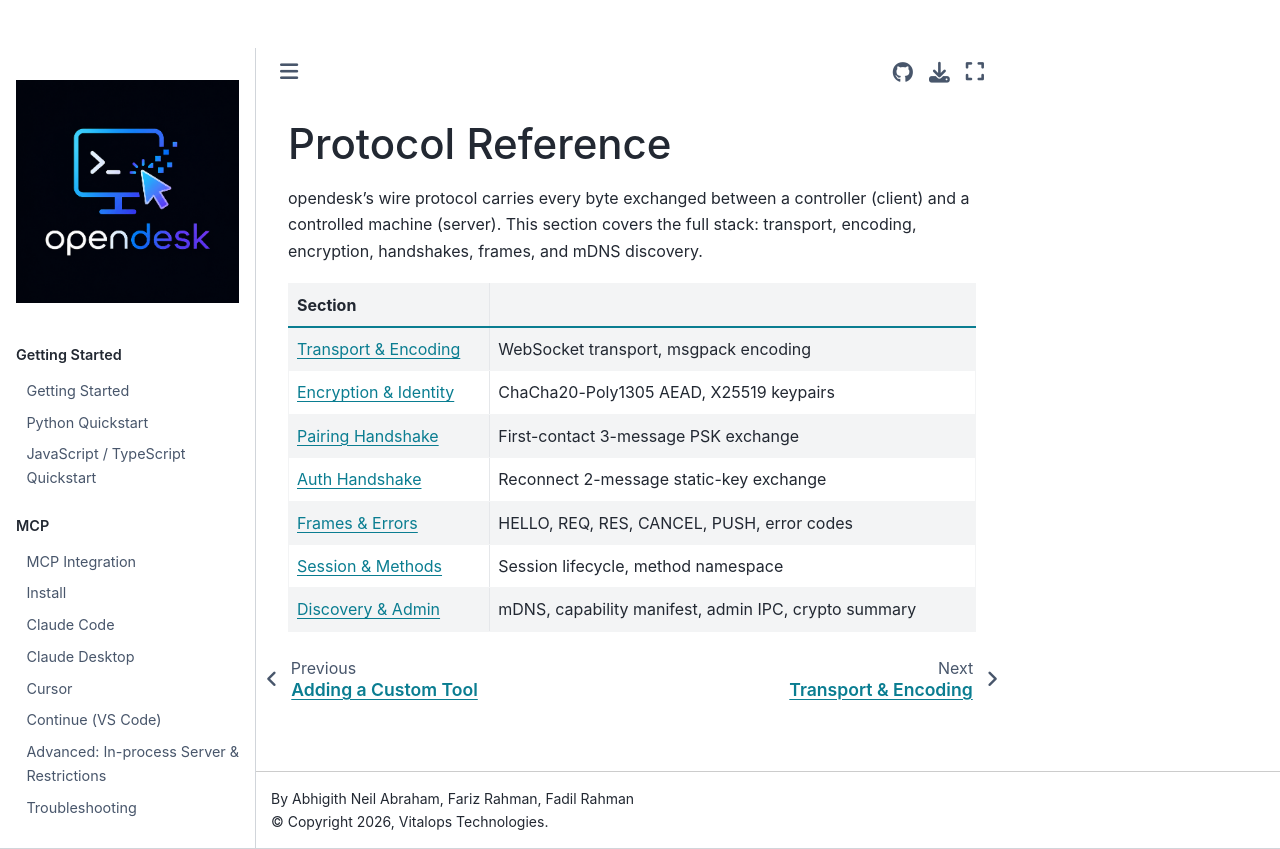

repository: vitalops/opencua · page: docs/protocol/index.html · generator: mkdocs

# Protocol Reference

opendesk's wire protocol carries every byte exchanged between a controller
(client) and a controlled machine (server). This section covers the full
stack: transport, encoding, encryption, handshakes, frames, and mDNS discovery.

| Section | |
|---|---|
| [Transport & Encoding](transport.md) | WebSocket transport, msgpack encoding |
| [Encryption & Identity](encryption.md) | ChaCha20-Poly1305 AEAD, X25519 keypairs |
| [Pairing Handshake](pairing.md) | First-contact 3-message PSK exchange |
| [Auth Handshake](auth.md) | Reconnect 2-message static-key exchange |
| [Frames & Errors](frames.md) | HELLO, REQ, RES, CANCEL, PUSH, error codes |
| [Session & Methods](session.md) | Session lifecycle, method namespace |
| [Discovery & Admin](discovery.md) | mDNS, capability manifest, admin IPC, crypto summary |
